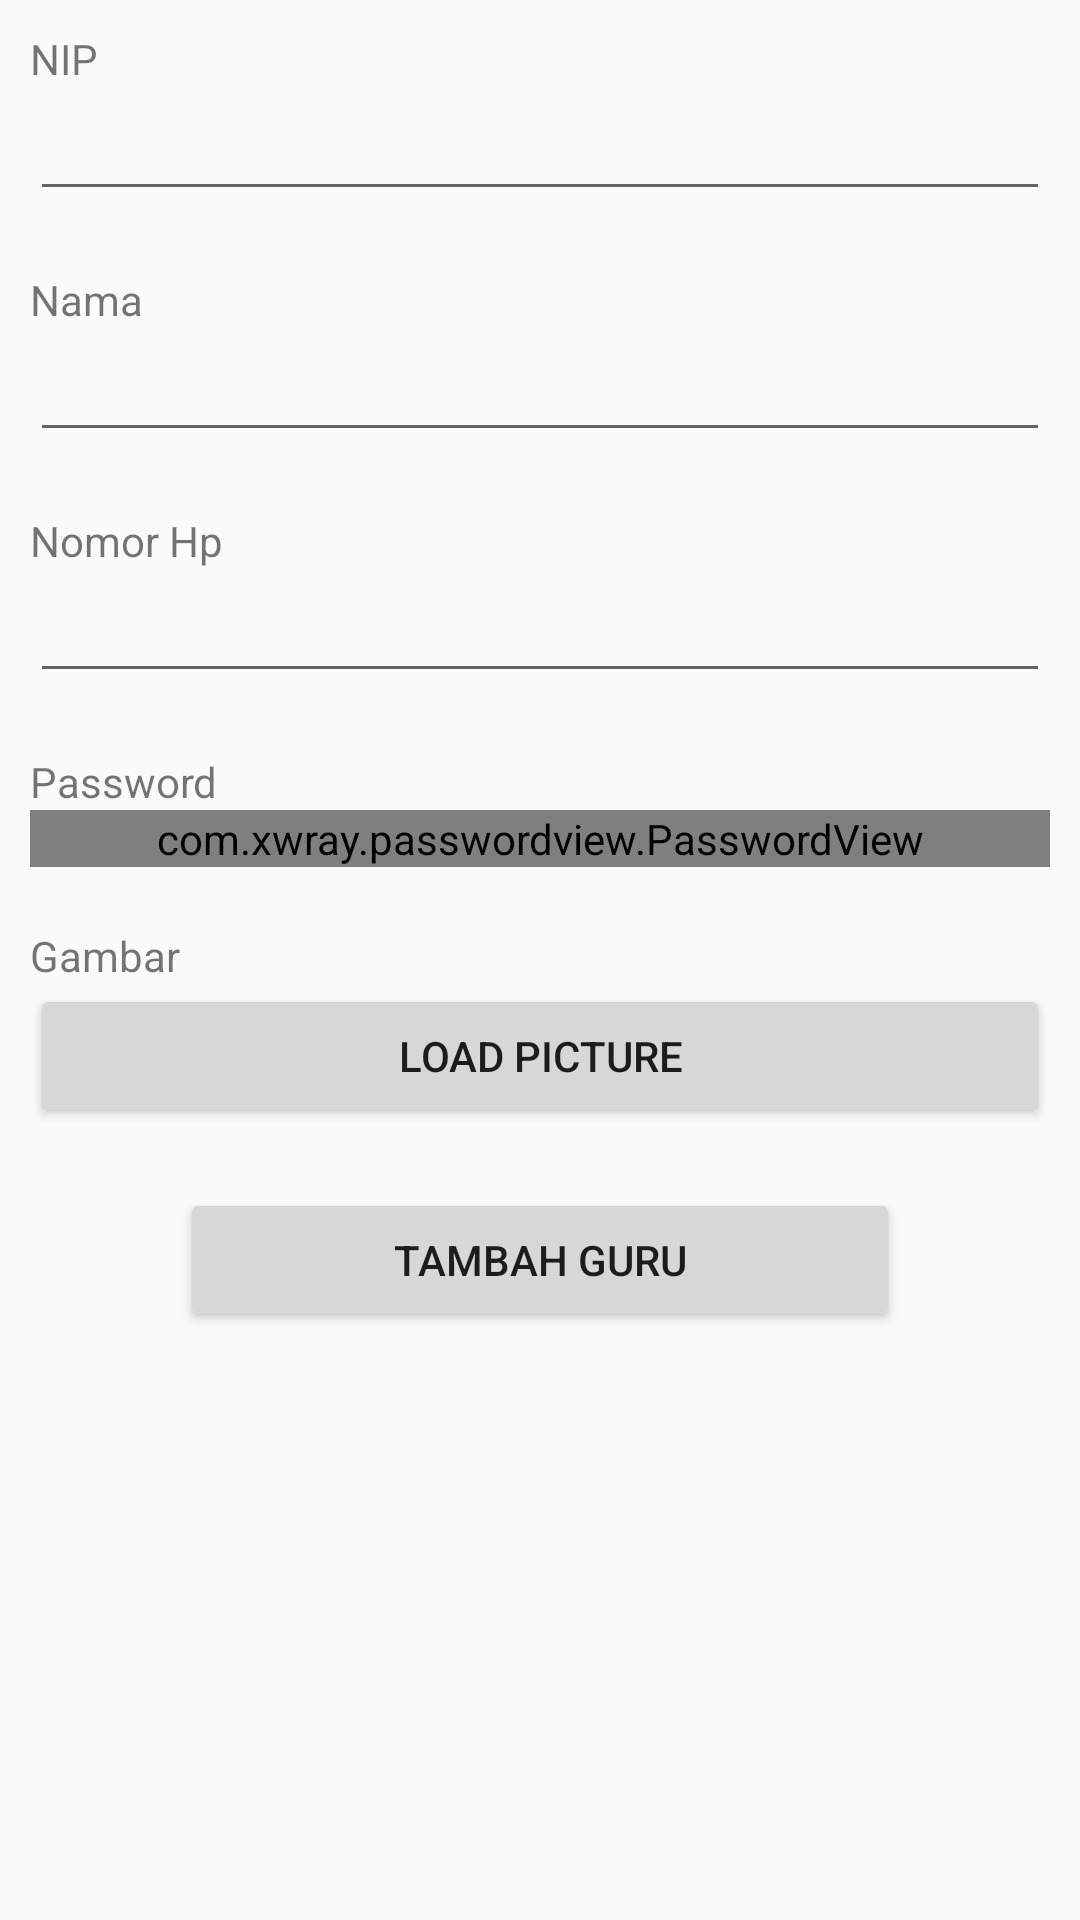

Write the Android layout XML for this screen, with the resource values it uses.
<!-- AndroidManifest.xml: application theme AppTheme -->
<!-- res/layout/layout_tambah_guru.xml -->
<?xml version="1.0" encoding="utf-8"?>
<LinearLayout xmlns:android="http://schemas.android.com/apk/res/android"
    android:orientation="vertical" android:layout_width="match_parent"
    android:layout_height="match_parent">


    <LinearLayout
        android:padding="10dp"
        android:orientation="vertical"
        android:layout_width="match_parent"
        android:layout_height="wrap_content">

        <TextView
            android:layout_width="match_parent"
            android:layout_height="wrap_content"
            android:text="NIP"/>

        <EditText
            android:id="@+id/et_nip_guru"
            android:layout_width="match_parent"
            android:layout_height="wrap_content"
            android:inputType="number"/>

    </LinearLayout>


    <LinearLayout
        android:padding="10dp"
        android:orientation="vertical"
        android:layout_width="match_parent"
        android:layout_height="wrap_content">

        <TextView
            android:layout_width="match_parent"
            android:layout_height="wrap_content"
            android:text="Nama"/>

        <EditText
            android:id="@+id/et_nama_guru"
            android:layout_width="match_parent"
            android:layout_height="wrap_content" />

    </LinearLayout>

    <LinearLayout
        android:padding="10dp"
        android:orientation="vertical"
        android:layout_width="match_parent"
        android:layout_height="wrap_content">

        <TextView
            android:layout_width="match_parent"
            android:layout_height="wrap_content"
            android:text="Nomor Hp"/>

        <EditText
            android:id="@+id/et_nomor_guru"
            android:layout_width="match_parent"
            android:layout_height="wrap_content"
            android:inputType="number"/>

    </LinearLayout>

    <LinearLayout
        android:padding="10dp"
        android:orientation="vertical"
        android:layout_width="match_parent"
        android:layout_height="wrap_content">

        <TextView
            android:layout_width="match_parent"
            android:layout_height="wrap_content"
            android:text="Password"/>

        <com.xwray.passwordview.PasswordView
            android:id="@+id/et_pass_guru"
            android:layout_width="match_parent"
            android:layout_height="wrap_content" />

    </LinearLayout>

    <LinearLayout
        android:padding="10dp"
        android:orientation="vertical"
        android:layout_width="match_parent"
        android:layout_height="wrap_content">

        <TextView
            android:layout_width="match_parent"
            android:layout_height="wrap_content"
            android:text="Gambar"/>

        <Button
            android:id="@+id/et_gambar"
            android:layout_width="match_parent"
            android:layout_height="wrap_content"
            android:text="load picture"/>

    </LinearLayout>

    <LinearLayout
        android:padding="10dp"
        android:orientation="vertical"
        android:layout_width="match_parent"
        android:layout_height="wrap_content">

        <Button
            android:text="Tambah Guru"
            android:id="@+id/btntambahGuru"
            android:layout_marginLeft="50dp"
            android:layout_marginRight="50dp"
            android:layout_width="match_parent"
            android:layout_height="wrap_content" />

    </LinearLayout>

</LinearLayout>
<!-- resources referenced by this layout -->
<resources>
  <style name="AppTheme" parent="Theme.AppCompat.Light.NoActionBar">
          
          <item name="colorPrimary">@color/colorPrimary</item>
          <item name="colorPrimaryDark">@color/colorPrimaryDark</item>
          <item name="colorAccent">@color/colorAccent</item>
      </style>
  <color name="colorPrimary">#00a5fc</color>
  <color name="colorPrimaryDark">#41f3a0</color>
  <color name="colorAccent">#0084FF</color>
</resources>
